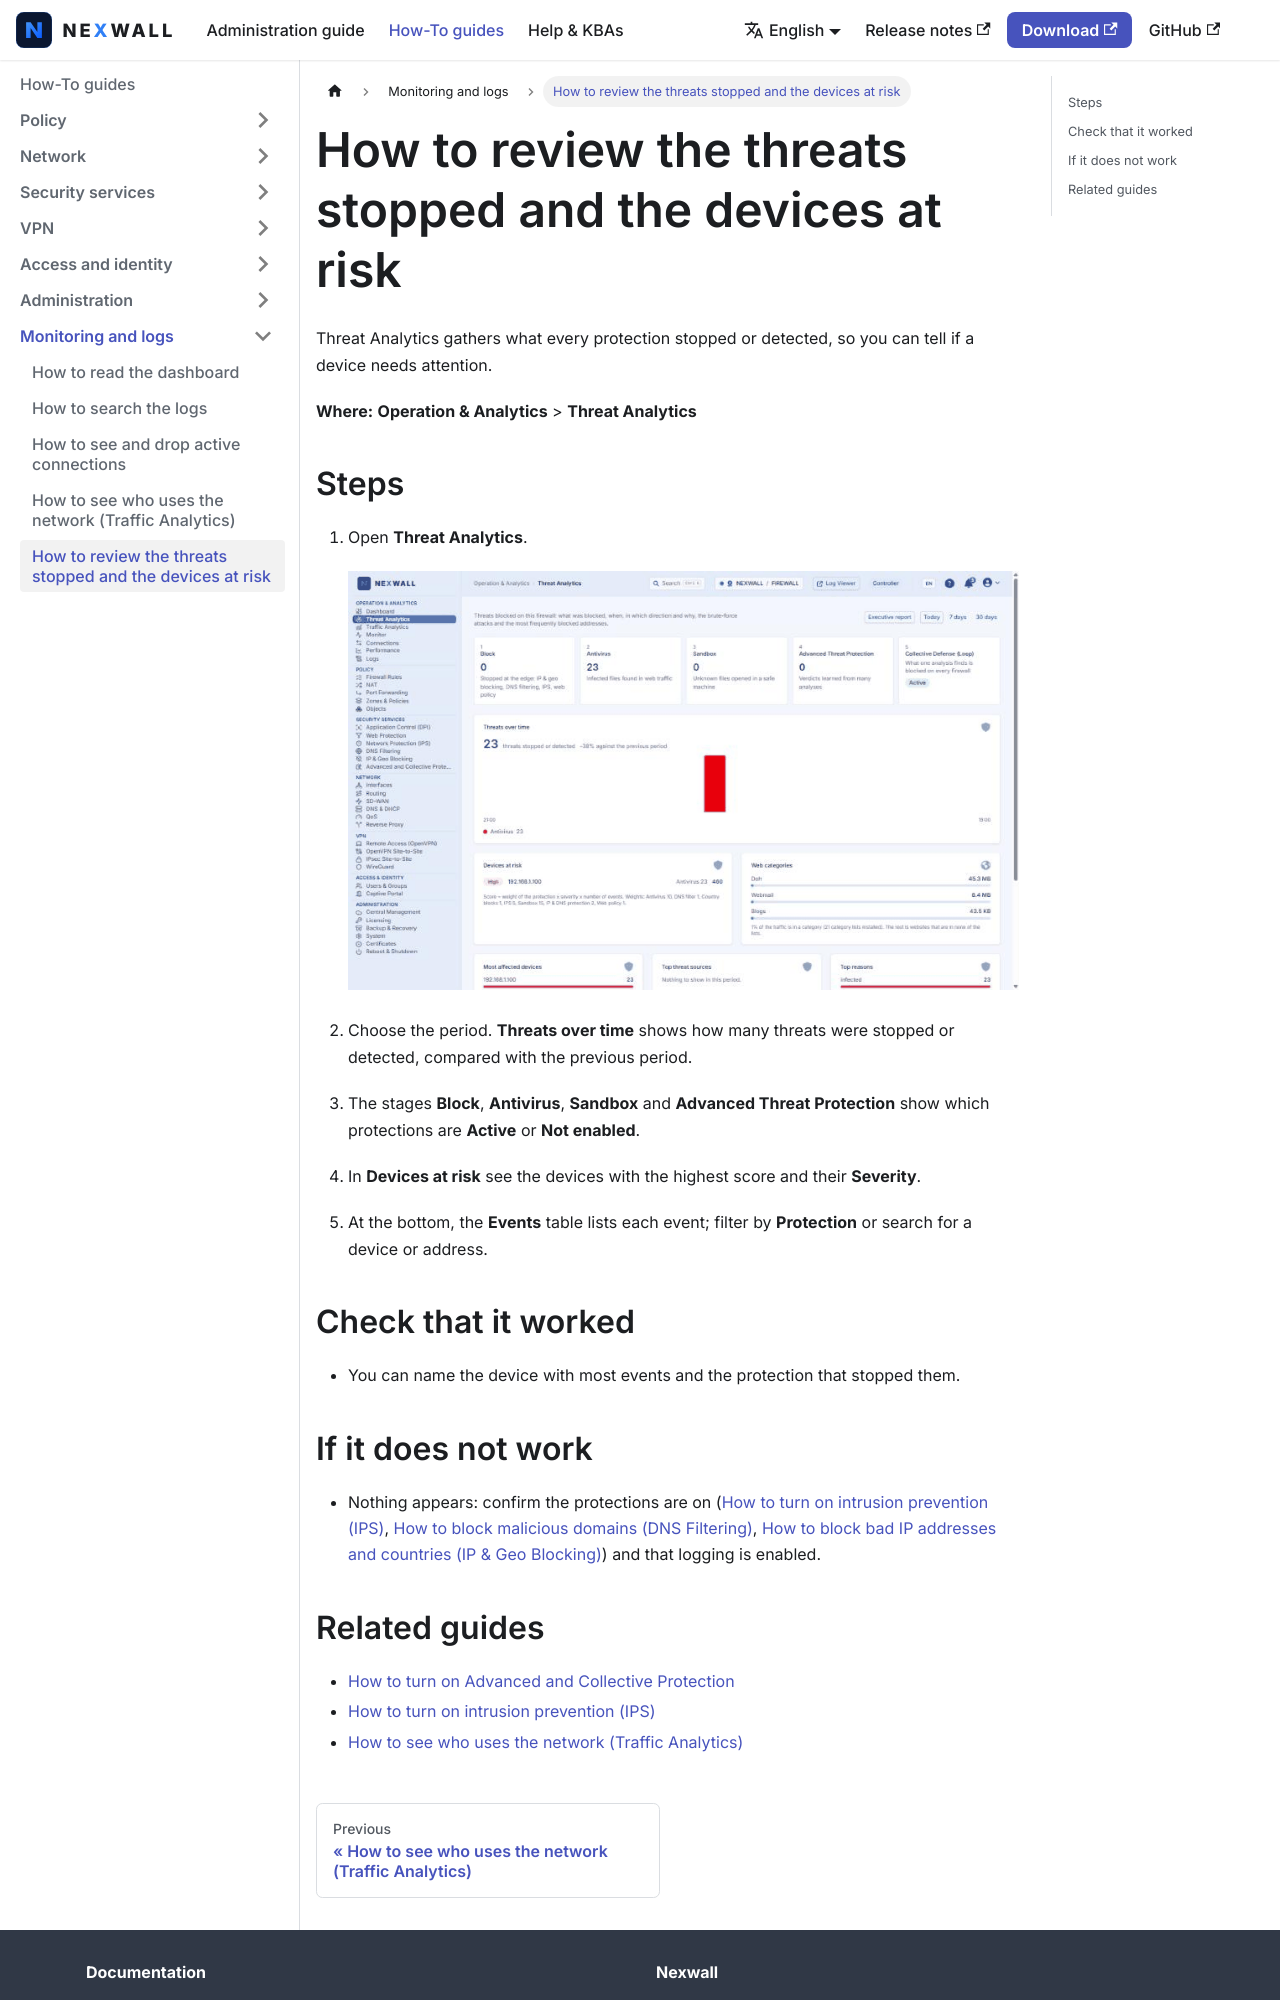

repository: nexwall/nexwall-docs · page: docs/howto/monitor/threat-analytics/index.html · generator: docusaurus

---
title: 'How to review the threats stopped and the devices at risk'
sidebar_position: 15
description: 'Read the threat timeline, the protections that acted and the devices that need attention.'
---

# How to review the threats stopped and the devices at risk

Threat Analytics gathers what every protection stopped or detected, so you can tell if a device needs attention.

**Where:** **Operation & Analytics** > **Threat Analytics**

## Steps

1. Open **Threat Analytics**.

   ![Threat Analytics page](/img/screenshots/howto/en/threat-analytics-1.png)

2. Choose the period. **Threats over time** shows how many threats were stopped or detected, compared with the previous period.
3. The stages **Block**, **Antivirus**, **Sandbox** and **Advanced Threat Protection** show which protections are **Active** or **Not enabled**.
4. In **Devices at risk** see the devices with the highest score and their **Severity**.
5. At the bottom, the **Events** table lists each event; filter by **Protection** or search for a device or address.

## Check that it worked

- You can name the device with most events and the protection that stopped them.

## If it does not work

- Nothing appears: confirm the protections are on ([How to turn on intrusion prevention (IPS)](../security/ips.md), [How to block malicious domains (DNS Filtering)](../security/dns-filtering.md), [How to block bad IP addresses and countries (IP & Geo Blocking)](../security/ip-geo-blocking.md)) and that logging is enabled.
